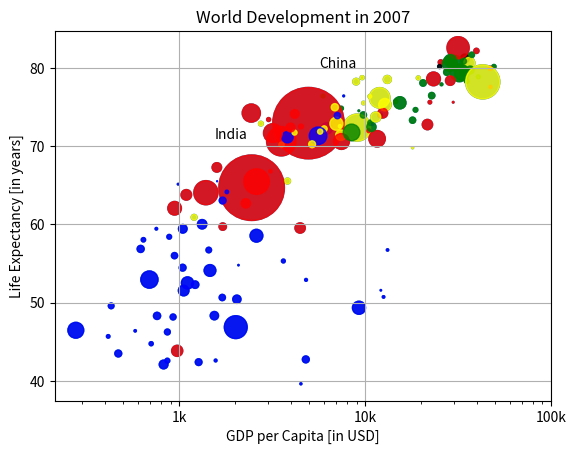

This chart was generated by the following Python code:
# -*- coding: utf-8 -*-
"""Created on Sat Sep 10 21:57:04 2022@author: xiaom"""

year = [1950, 1951, 1952, 1953, 1954, 1955, 1956, 1957, 1958, 1959, 1960, 1961, 1962, 1963, 1964, 1965, 1966, 1967, 1968, 1969, 1970, 1971, 1972, 1973, 1974, 1975, 1976, 1977, 1978, 1979, 1980, 1981, 1982, 1983, 1984, 1985, 1986, 1987, 1988, 1989, 1990, 1991, 1992, 1993, 1994, 1995, 1996, 1997, 1998, 1999, 2000, 2001, 2002, 2003, 2004, 2005, 2006, 2007, 2008, 2009, 2010, 2011, 2012, 2013, 2014, 2015, 2016, 2017, 2018, 2019, 2020, 2021, 2022, 2023, 2024, 2025, 2026, 2027, 2028, 2029, 2030, 2031, 2032, 2033, 2034, 2035, 2036, 2037, 2038, 2039, 2040, 2041, 2042, 2043, 2044, 2045, 2046, 2047, 2048, 2049, 2050, 2051, 2052, 2053, 2054, 2055, 2056, 2057, 2058, 2059, 2060, 2061, 2062, 2063, 2064, 2065, 2066, 2067, 2068, 2069, 2070, 2071, 2072, 2073, 2074, 2075, 2076, 2077, 2078, 2079, 2080, 2081, 2082, 2083, 2084, 2085, 2086, 2087, 2088, 2089, 2090, 2091, 2092, 2093, 2094, 2095, 2096, 2097, 2098, 2099, 2100]
pop = [2.53, 2.57, 2.62, 2.67, 2.71, 2.76, 2.81, 2.86, 2.92, 2.97, 3.03, 3.08, 3.14, 3.2, 3.26, 3.33, 3.4, 3.47, 3.54, 3.62, 3.69, 3.77, 3.84, 3.92, 4.0, 4.07, 4.15, 4.22, 4.3, 4.37, 4.45, 4.53, 4.61, 4.69, 4.78, 4.86, 4.95, 5.05, 5.14, 5.23, 5.32, 5.41, 5.49, 5.58, 5.66, 5.74, 5.82, 5.9, 5.98, 6.05, 6.13, 6.2, 6.28, 6.36, 6.44, 6.51, 6.59, 6.67, 6.75, 6.83, 6.92, 7.0, 7.08, 7.16, 7.24, 7.32, 7.4, 7.48, 7.56, 7.64, 7.72, 7.79, 7.87, 7.94, 8.01, 8.08, 8.15, 8.22, 8.29, 8.36, 8.42, 8.49, 8.56, 8.62, 8.68, 8.74, 8.8, 8.86, 8.92, 8.98, 9.04, 9.09, 9.15, 9.2, 9.26, 9.31, 9.36, 9.41, 9.46, 9.5, 9.55, 9.6, 9.64, 9.68, 9.73, 9.77, 9.81, 9.85, 9.88, 9.92, 9.96, 9.99, 10.03, 10.06, 10.09, 10.13, 10.16, 10.19, 10.22, 10.25, 10.28, 10.31, 10.33, 10.36, 10.38, 10.41, 10.43, 10.46, 10.48, 10.5, 10.52, 10.55, 10.57, 10.59, 10.61, 10.63, 10.65, 10.66, 10.68, 10.7, 10.72, 10.73, 10.75, 10.77, 10.78, 10.79, 10.81, 10.82, 10.83, 10.84, 10.85]
# Print the last item from year and pop
print(year[-1],pop[-1])

# Import matplotlib.pyplot as plt
import matplotlib.pyplot as plt

# Make a line plot: year on the x-axis, pop on the y-axis
plt.plot(year, pop)

# Display the plot with plt.show()
plt.show()

#========================
life_exp = [43.828, 76.423, 72.301, 42.731, 75.32, 81.235, 79.829, 75.635, 64.062, 79.441, 56.728, 65.554, 74.852, 50.728, 72.39, 73.005, 52.295, 49.58, 59.723, 50.43, 80.653, 44.741, 50.651, 78.553, 72.961, 72.889, 65.152, 46.462, 55.322, 78.782, 48.328, 75.748, 78.273, 76.486, 78.332, 54.791, 72.235, 74.994, 71.338, 71.878, 51.578, 58.04, 52.947, 79.313, 80.657, 56.735, 59.448, 79.406, 60.022, 79.483, 70.259, 56.007, 46.388, 60.916, 70.198, 82.208, 73.338, 81.757, 64.698, 70.65, 70.964, 59.545, 78.885, 80.745, 80.546, 72.567, 82.603, 72.535, 54.11, 67.297, 78.623, 77.588, 71.993, 42.592, 45.678, 73.952, 59.443, 48.303, 74.241, 54.467, 64.164, 72.801, 76.195, 66.803, 74.543, 71.164, 42.082, 62.069, 52.906, 63.785, 79.762, 80.204, 72.899, 56.867, 46.859, 80.196, 75.64, 65.483, 75.536, 71.752, 71.421, 71.688, 75.563, 78.098, 78.746, 76.442, 72.476, 46.242, 65.528, 72.777, 63.062, 74.002, 42.568, 79.972, 74.663, 77.926, 48.159, 49.339, 80.941, 72.396, 58.556, 39.613, 80.884, 81.701, 74.143, 78.4, 52.517, 70.616, 58.42, 69.819, 73.923, 71.777, 51.542, 79.425, 78.242, 76.384, 73.747, 74.249, 73.422, 62.698, 42.383, 43.487]
gdp_cap = [974.5803384, 5937.029525999999, 6223.367465, 4797.231267, 12779.37964, 34435.367439999995, 36126.4927, 29796.04834, 1391.253792, 33692.60508, 1441.284873, 3822.137084, 7446.298803, 12569.85177, 9065.800825, 10680.79282, 1217.032994, 430.0706916, 1713.778686, 2042.09524, 36319.23501, 706.016537, 1704.063724, 13171.63885, 4959.114854, 7006.580419, 986.1478792, 277.5518587, 3632.557798, 9645.06142, 1544.750112, 14619.222719999998, 8948.102923, 22833.30851, 35278.41874, 2082.4815670000003, 6025.374752000001, 6873.262326000001, 5581.180998, 5728.353514, 12154.08975, 641.3695236000001, 690.8055759, 33207.0844, 30470.0167, 13206.48452, 752.7497265, 32170.37442, 1327.60891, 27538.41188, 5186.050003, 942.6542111, 579.2317429999999, 1201.637154, 3548.3308460000003, 39724.97867, 18008.94444, 36180.78919, 2452.210407, 3540.651564, 11605.71449, 4471.061906, 40675.99635, 25523.2771, 28569.7197, 7320.880262000001, 31656.06806, 4519.461171, 1463.249282, 1593.06548, 23348.139730000003, 47306.98978, 10461.05868, 1569.331442, 414.5073415, 12057.49928, 1044.770126, 759.3499101, 12451.6558, 1042.581557, 1803.151496, 10956.99112, 11977.57496, 3095.7722710000003, 9253.896111, 3820.17523, 823.6856205, 944.0, 4811.060429, 1091.359778, 36797.93332, 25185.00911, 2749.320965, 619.6768923999999, 2013.977305, 49357.19017, 22316.19287, 2605.94758, 9809.185636, 4172.838464, 7408.905561, 3190.481016, 15389.924680000002, 20509.64777, 19328.70901, 7670.122558, 10808.47561, 863.0884639000001, 1598.435089, 21654.83194, 1712.472136, 9786.534714, 862.5407561000001, 47143.17964, 18678.31435, 25768.25759, 926.1410683, 9269.657808, 28821.0637, 3970.095407, 2602.394995, 4513.480643, 33859.74835, 37506.41907, 4184.548089, 28718.27684, 1107.482182, 7458.396326999999, 882.9699437999999, 18008.50924, 7092.923025, 8458.276384, 1056.380121, 33203.26128, 42951.65309, 10611.46299, 11415.80569, 2441.576404, 3025.349798, 2280.769906, 1271.211593, 469.70929810000007]

'''Print the last item from both the list gdp_cap, and the list life_exp; 
it is information about Zimbabwe.

Build a line chart, with gdp_cap on the x-axis, and life_exp on the y-axis. 
Does it make sense to plot this data on a line plot?

Don't forget to finish off with a plt.show() command, to actually display 
the plot.'''

print(life_exp[-1], gdp_cap[-1])
plt.plot(gdp_cap, life_exp)
plt.show()


# Change the line plot below to a scatter plot
plt.scatter(gdp_cap, life_exp)
# Put the x-axis on a logarithmic scale
plt.xscale('log')
plt.show()

#========================
pop = [31.889923, 3.600523, 33.333216, 12.420476, 40.301927, 20.434176, 8.199783, 0.708573, 150.448339, 10.392226, 8.078314, 9.119152, 4.552198, 1.639131, 190.010647, 7.322858, 14.326203, 8.390505, 14.131858, 17.696293, 33.390141, 4.369038, 10.238807, 16.284741, 1318.683096, 44.22755, 0.71096, 64.606759, 3.80061, 4.133884, 18.013409, 4.493312, 11.416987, 10.228744, 5.46812, 0.496374, 9.319622, 13.75568, 80.264543, 6.939688, 0.551201, 4.906585, 76.511887, 5.23846, 61.083916, 1.454867, 1.688359, 82.400996, 22.873338, 10.70629, 12.572928, 9.947814, 1.472041, 8.502814, 7.483763, 6.980412, 9.956108, 0.301931, 1110.396331, 223.547, 69.45357, 27.499638, 4.109086, 6.426679, 58.147733, 2.780132, 127.467972, 6.053193, 35.610177, 23.301725, 49.04479, 2.505559, 3.921278, 2.012649, 3.193942, 6.036914, 19.167654, 13.327079, 24.821286, 12.031795, 3.270065, 1.250882, 108.700891, 2.874127, 0.684736, 33.757175, 19.951656, 47.76198, 2.05508, 28.90179, 16.570613, 4.115771, 5.675356, 12.894865, 135.031164, 4.627926, 3.204897, 169.270617, 3.242173, 6.667147, 28.674757, 91.077287, 38.518241, 10.642836, 3.942491, 0.798094, 22.276056, 8.860588, 0.199579, 27.601038, 12.267493, 10.150265, 6.144562, 4.553009, 5.447502, 2.009245, 9.118773, 43.997828, 40.448191, 20.378239, 42.292929, 1.133066, 9.031088, 7.554661, 19.314747, 23.174294, 38.13964, 65.068149, 5.701579, 1.056608, 10.276158, 71.158647, 29.170398, 60.776238, 301.139947, 3.447496, 26.084662, 85.262356, 4.018332, 22.211743, 11.746035, 12.311143]
plt.scatter(pop,life_exp)
plt.show()
#========================
plt.hist(life_exp)
plt.show()

plt.clf()

life_exp1950 = [28.8, 55.23, 43.08, 30.02, 62.48, 69.12, 66.8, 50.94, 37.48, 68.0, 38.22, 40.41, 53.82, 47.62, 50.92, 59.6, 31.98, 39.03, 39.42, 38.52, 68.75, 35.46, 38.09, 54.74, 44.0, 50.64, 40.72, 39.14, 42.11, 57.21, 40.48, 61.21, 59.42, 66.87, 70.78, 34.81, 45.93, 48.36, 41.89, 45.26, 34.48, 35.93, 34.08, 66.55, 67.41, 37.0, 30.0, 67.5, 43.15, 65.86, 42.02, 33.61, 32.5, 37.58, 41.91, 60.96, 64.03, 72.49, 37.37, 37.47, 44.87, 45.32, 66.91, 65.39, 65.94, 58.53, 63.03, 43.16, 42.27, 50.06, 47.45, 55.56, 55.93, 42.14, 38.48, 42.72, 36.68, 36.26, 48.46, 33.68, 40.54, 50.99, 50.79, 42.24, 59.16, 42.87, 31.29, 36.32, 41.72, 36.16, 72.13, 69.39, 42.31, 37.44, 36.32, 72.67, 37.58, 43.44, 55.19, 62.65, 43.9, 47.75, 61.31, 59.82, 64.28, 52.72, 61.05, 40.0, 46.47, 39.88, 37.28, 58.0, 30.33, 60.4, 64.36, 65.57, 32.98, 45.01, 64.94, 57.59, 38.64, 41.41, 71.86, 69.62, 45.88, 58.5, 41.22, 50.85, 38.6, 59.1, 44.6, 43.58, 39.98, 69.18, 68.44, 66.07, 55.09, 40.41, 43.16, 32.55, 42.04, 48.45]
plt.hist(life_exp1950, bins=16)
plt.xlabel('Life expectancy')
plt.ylabel('countries')
plt.yticks([0,2,4,6,8,10,12,14,16,18,20])
plt.title('Life Expectancy in 1950 in different countries')

plt.show()
plt.clf()
#
plt.hist(life_exp, bins=15)
plt.show()
plt.clf()


# plt.xscale('log') 
min(life_exp1950)
sum(life_exp1950)/len(life_exp1950)
sum(life_exp)/len(life_exp)
len(pop)
#========================
len(gdp_cap) #142
len(life_exp) #142
len(pop) #151
pop2 = [31.889923, 3.600523, 33.333216, 12.420476, 40.301927, 20.434176, 8.199783, 0.708573, 150.448339, 10.392226, 8.078314, 9.119152, 4.552198, 1.639131, 190.010647, 7.322858, 14.326203, 8.390505, 14.131858, 17.696293, 33.390141, 4.369038, 10.238807, 16.284741, 1318.683096, 44.22755, 0.71096, 64.606759, 3.80061, 4.133884, 18.013409, 4.493312, 11.416987, 10.228744, 5.46812, 0.496374, 9.319622, 13.75568, 80.264543, 6.939688, 0.551201, 4.906585, 76.511887, 5.23846, 61.083916, 1.454867, 1.688359, 82.400996, 22.873338, 10.70629, 12.572928, 9.947814, 1.472041, 8.502814, 7.483763, 6.980412, 9.956108, 0.301931, 1110.396331, 223.547, 69.45357, 27.499638, 4.109086, 6.426679, 58.147733, 2.780132, 127.467972, 6.053193, 35.610177, 23.301725, 49.04479, 2.505559, 3.921278, 2.012649, 3.193942, 6.036914, 19.167654, 13.327079, 24.821286, 12.031795, 3.270065, 1.250882, 108.700891, 2.874127, 0.684736, 33.757175, 19.951656, 47.76198, 2.05508, 28.90179, 16.570613, 4.115771, 5.675356, 12.894865, 135.031164, 4.627926, 3.204897, 169.270617, 3.242173, 6.667147, 28.674757, 91.077287, 38.518241, 10.642836, 3.942491, 0.798094, 22.276056, 8.860588, 0.199579, 27.601038, 12.267493, 10.150265, 6.144562, 4.553009, 5.447502, 2.009245, 9.118773, 43.997828, 40.448191, 20.378239, 42.292929, 1.133066, 9.031088, 7.554661, 19.314747, 23.174294, 38.13964, 65.068149, 5.701579, 1.056608, 10.276158, 71.158647, 29.170398, 60.776238, 301.139947, 3.447496, 26.084662, 85.262356, 4.018332, 22.211743, 11.746035, 12.311143]
len(pop2) #142 ,take another pop list
# Import numpy as np
import numpy as np

# Store pop as a numpy array: np_pop
np_pop = np.array(pop2)
# Double np_pop
np_pop = np_pop * 2
# Update: set s argument to np_pop
plt.scatter(gdp_cap, life_exp, s = np_pop)
# Previous customizations
plt.xscale('log') 
plt.xlabel('GDP per Capita [in USD]')
plt.ylabel('Life Expectancy [in years]')
plt.title('World Development in 2007')
plt.xticks([1000, 10000, 100000],['1k', '10k', '100k'])
# Display the plot
plt.show()

# =======# =======
# =======# =======
col = ['red', 'green', 'blue', 'blue', 'yellow', 'black', 'green', 'red', 'red', 'green', 'blue', 'yellow', 'green', 'blue', 'yellow', 'green', 'blue', 'blue', 'red', 'blue', 'yellow', 'blue', 'blue', 'yellow', 'red', 'yellow', 'blue', 'blue', 'blue', 'yellow', 'blue', 'green', 'yellow', 'green', 'green', 'blue', 'yellow', 'yellow', 'blue', 'yellow', 'blue', 'blue', 'blue', 'green', 'green', 'blue', 'blue', 'green', 'blue', 'green', 'yellow', 'blue', 'blue', 'yellow', 'yellow', 'red', 'green', 'green', 'red', 'red', 'red', 'red', 'green', 'red', 'green', 'yellow', 'red', 'red', 'blue', 'red', 'red', 'red', 'red', 'blue', 'blue', 'blue', 'blue', 'blue', 'red', 'blue', 'blue', 'blue', 'yellow', 'red', 'green', 'blue', 'blue', 'red', 'blue', 'red', 'green', 'black', 'yellow', 'blue', 'blue', 'green', 'red', 'red', 'yellow', 'yellow', 'yellow', 'red', 'green', 'green', 'yellow', 'blue', 'green', 'blue', 'blue', 'red', 'blue', 'green', 'blue', 'red', 'green', 'green', 'blue', 'blue', 'green', 'red', 'blue', 'blue', 'green', 'green', 'red', 'red', 'blue', 'red', 'blue', 'yellow', 'blue', 'green', 'blue', 'green', 'yellow', 'yellow', 'yellow', 'red', 'red', 'red', 'blue', 'blue']
region_colouring = {
    'Asia':'red',
    'Europe':'green',
    'Africa':'blue',
    'Americas':'yellow',
    'Oceania':'black'
}

# Specify c and alpha inside plt.scatter()
plt.scatter(x = gdp_cap, y = life_exp, s = np.array(pop2) * 2, c = col, 
            alpha = 0.8)
# Previous customizations
plt.xscale('log') 
plt.xlabel('GDP per Capita [in USD]')
plt.ylabel('Life Expectancy [in years]')
plt.title('World Development in 2007')
plt.xticks([1000,10000,100000], ['1k','10k','100k'])

# Additional customizations
plt.text(1550, 71, 'India')
plt.text(5700, 80, 'China')
plt.grid(True)
# Show the plot
plt.show()